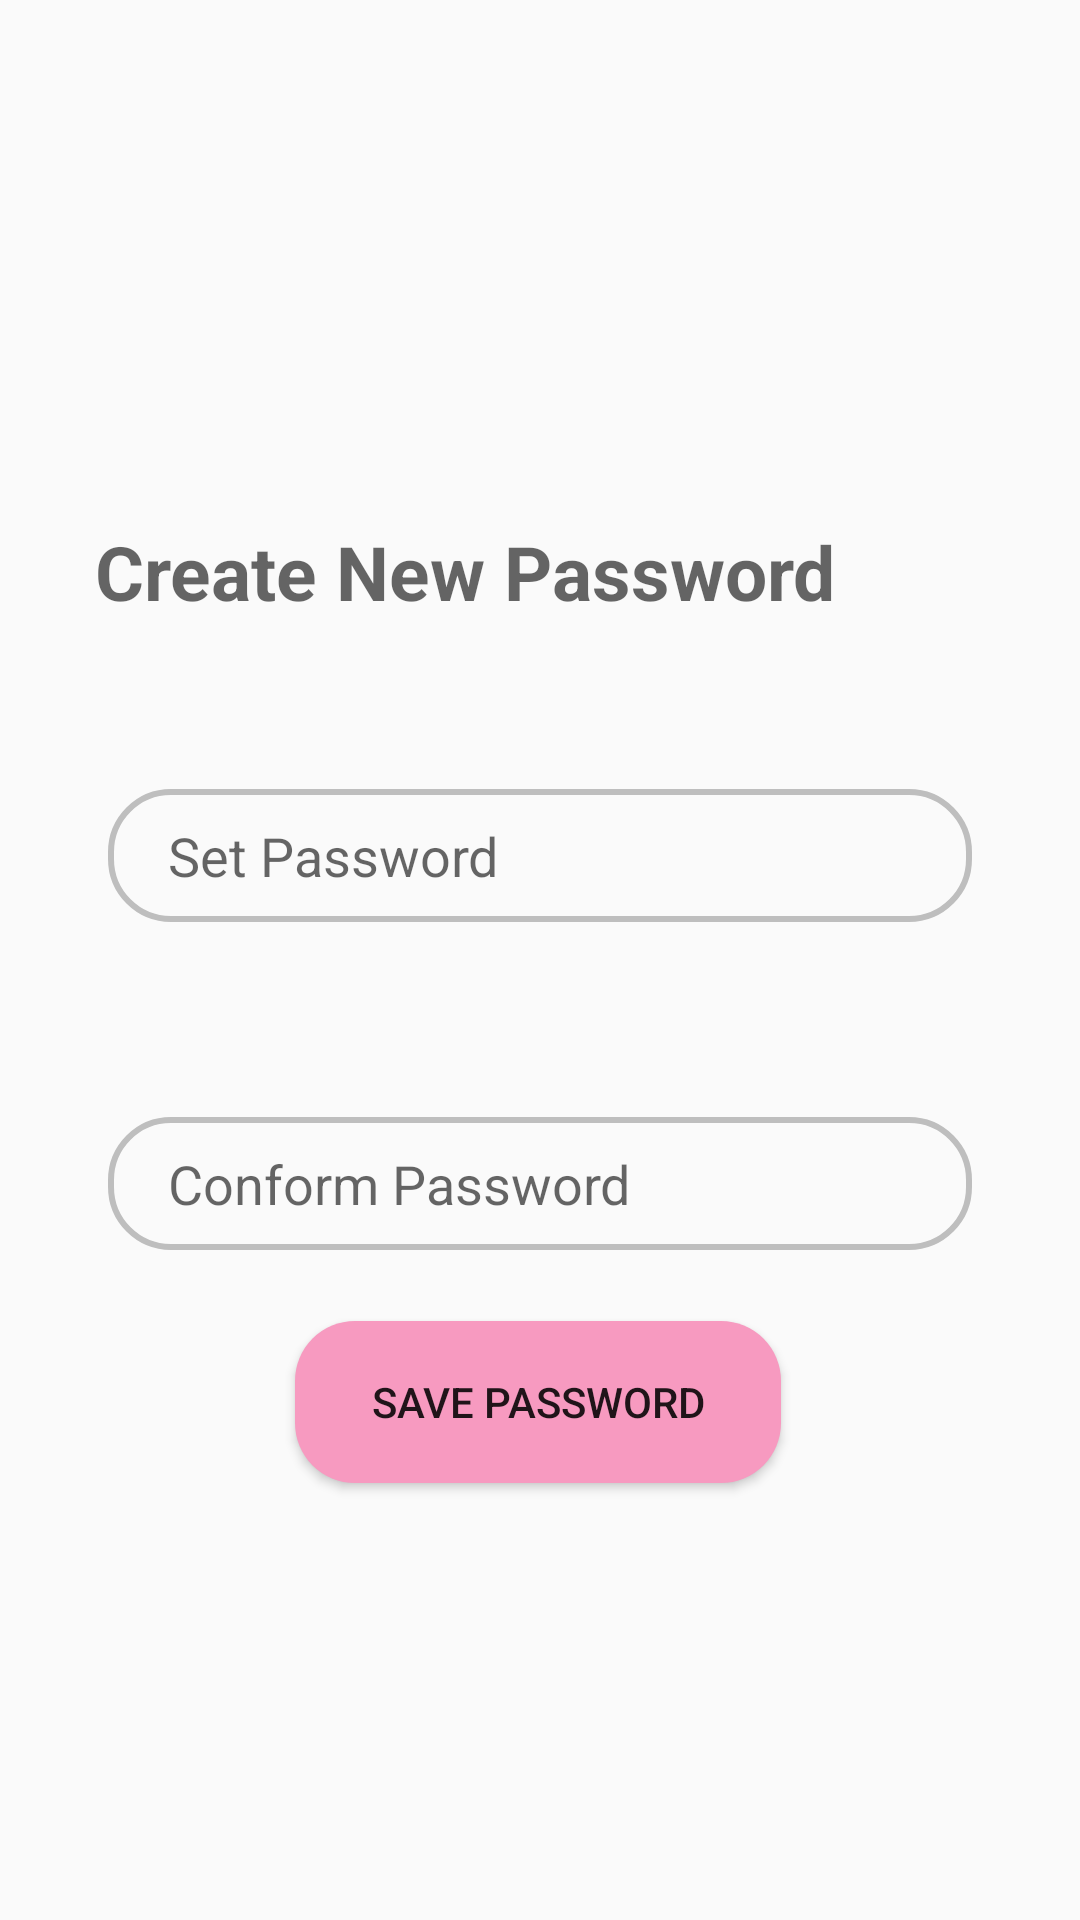

Layout XML and referenced resources for this Android screen:
<!-- AndroidManifest.xml: application theme AppTheme.NoActionBar -->
<!-- res/layout/activity_create_password.xml -->
<?xml version="1.0" encoding="utf-8"?>
<androidx.constraintlayout.widget.ConstraintLayout
    xmlns:android="http://schemas.android.com/apk/res/android"
    xmlns:app="http://schemas.android.com/apk/res-auto"
    xmlns:tools="http://schemas.android.com/tools"
    android:layout_width="match_parent"
    android:layout_height="match_parent">


    <TextView
        android:id="@+id/new_pass"
        android:layout_width="336dp"
        android:layout_height="51dp"
        android:hint="Create New Password"
        android:textSize="25sp"
        android:textStyle="bold"
        android:textColor="@color/black"
        android:paddingLeft="20dp"
        android:paddingTop="10dp"
        android:paddingBottom="10dp"
        app:layout_constraintBottom_toBottomOf="parent"
        app:layout_constraintEnd_toEndOf="parent"
        app:layout_constraintHorizontal_bias="0.493"
        app:layout_constraintStart_toStartOf="parent"
        app:layout_constraintTop_toTopOf="parent"
        app:layout_constraintVertical_bias="0.278"
        app:layout_constraintWidth_percent=".8" />

    <EditText
        android:id="@+id/set_pass"
        android:layout_width="0dp"
        android:layout_height="wrap_content"
        android:background="@drawable/edit_txt_bg"
        android:hint="Set Password"
        android:paddingLeft="20dp"
        android:paddingTop="10dp"
        android:paddingBottom="10dp"
        app:layout_constraintBottom_toBottomOf="parent"
        app:layout_constraintEnd_toEndOf="parent"
        app:layout_constraintStart_toStartOf="parent"
        app:layout_constraintTop_toBottomOf="@+id/new_pass"
        app:layout_constraintVertical_bias="0.127"
        app:layout_constraintWidth_percent=".8" />

    <EditText
        android:id="@+id/conform_pass"
        android:layout_width="0dp"
        android:layout_height="wrap_content"
        android:layout_marginTop="65dp"
        android:background="@drawable/edit_txt_bg"
        android:hint="Conform Password"
        android:paddingLeft="20dp"
        android:paddingTop="10dp"
        android:paddingBottom="10dp"
        app:layout_constraintBottom_toBottomOf="parent"
        app:layout_constraintEnd_toEndOf="parent"
        app:layout_constraintStart_toStartOf="parent"
        app:layout_constraintTop_toBottomOf="@+id/set_pass"
        app:layout_constraintVertical_bias="0.0"
        app:layout_constraintWidth_percent=".8" />

    <Button
        android:id="@+id/save_pass"
        android:layout_width="162dp"
        android:layout_height="54dp"
        android:background="@drawable/button_bg"
        android:text="Save Password"
        app:layout_constraintBottom_toBottomOf="parent"
        app:layout_constraintEnd_toEndOf="parent"
        app:layout_constraintHorizontal_bias="0.497"
        app:layout_constraintStart_toStartOf="parent"
        app:layout_constraintTop_toBottomOf="@+id/conform_pass"
        app:layout_constraintVertical_bias="0.139" />

</androidx.constraintlayout.widget.ConstraintLayout>
<!-- resources referenced by this layout -->
<resources>
  <color name="black">#000000</color>
  <!-- drawable button_bg (drawable) -->
  <?xml version="1.0" encoding="utf-8"?>
  <shape xmlns:android="http://schemas.android.com/apk/res/android">
  
      <corners android:radius="20dp"/>
  
      <solid android:color="@color/pink"/>
      <solid android:color="#F79AC0"/>
  
  </shape>
  <!-- drawable edit_txt_bg (drawable) -->
  <?xml version="1.0" encoding="utf-8"?>
  <shape xmlns:android="http://schemas.android.com/apk/res/android">
  
      <corners android:radius="20dp"/>
  
      <stroke android:width="2dp"
          android:color="#BEBEBE"/>
  
  </shape>
  <style name="AppTheme.NoActionBar" parent="Theme.AppCompat.Light.DarkActionBar">
          <item name="windowActionBar">false</item>
          <item name="windowNoTitle">true</item>
          <item name="android:windowFullscreen">true</item>
      </style>
  <color name="pink">#F79AC0</color>
</resources>
